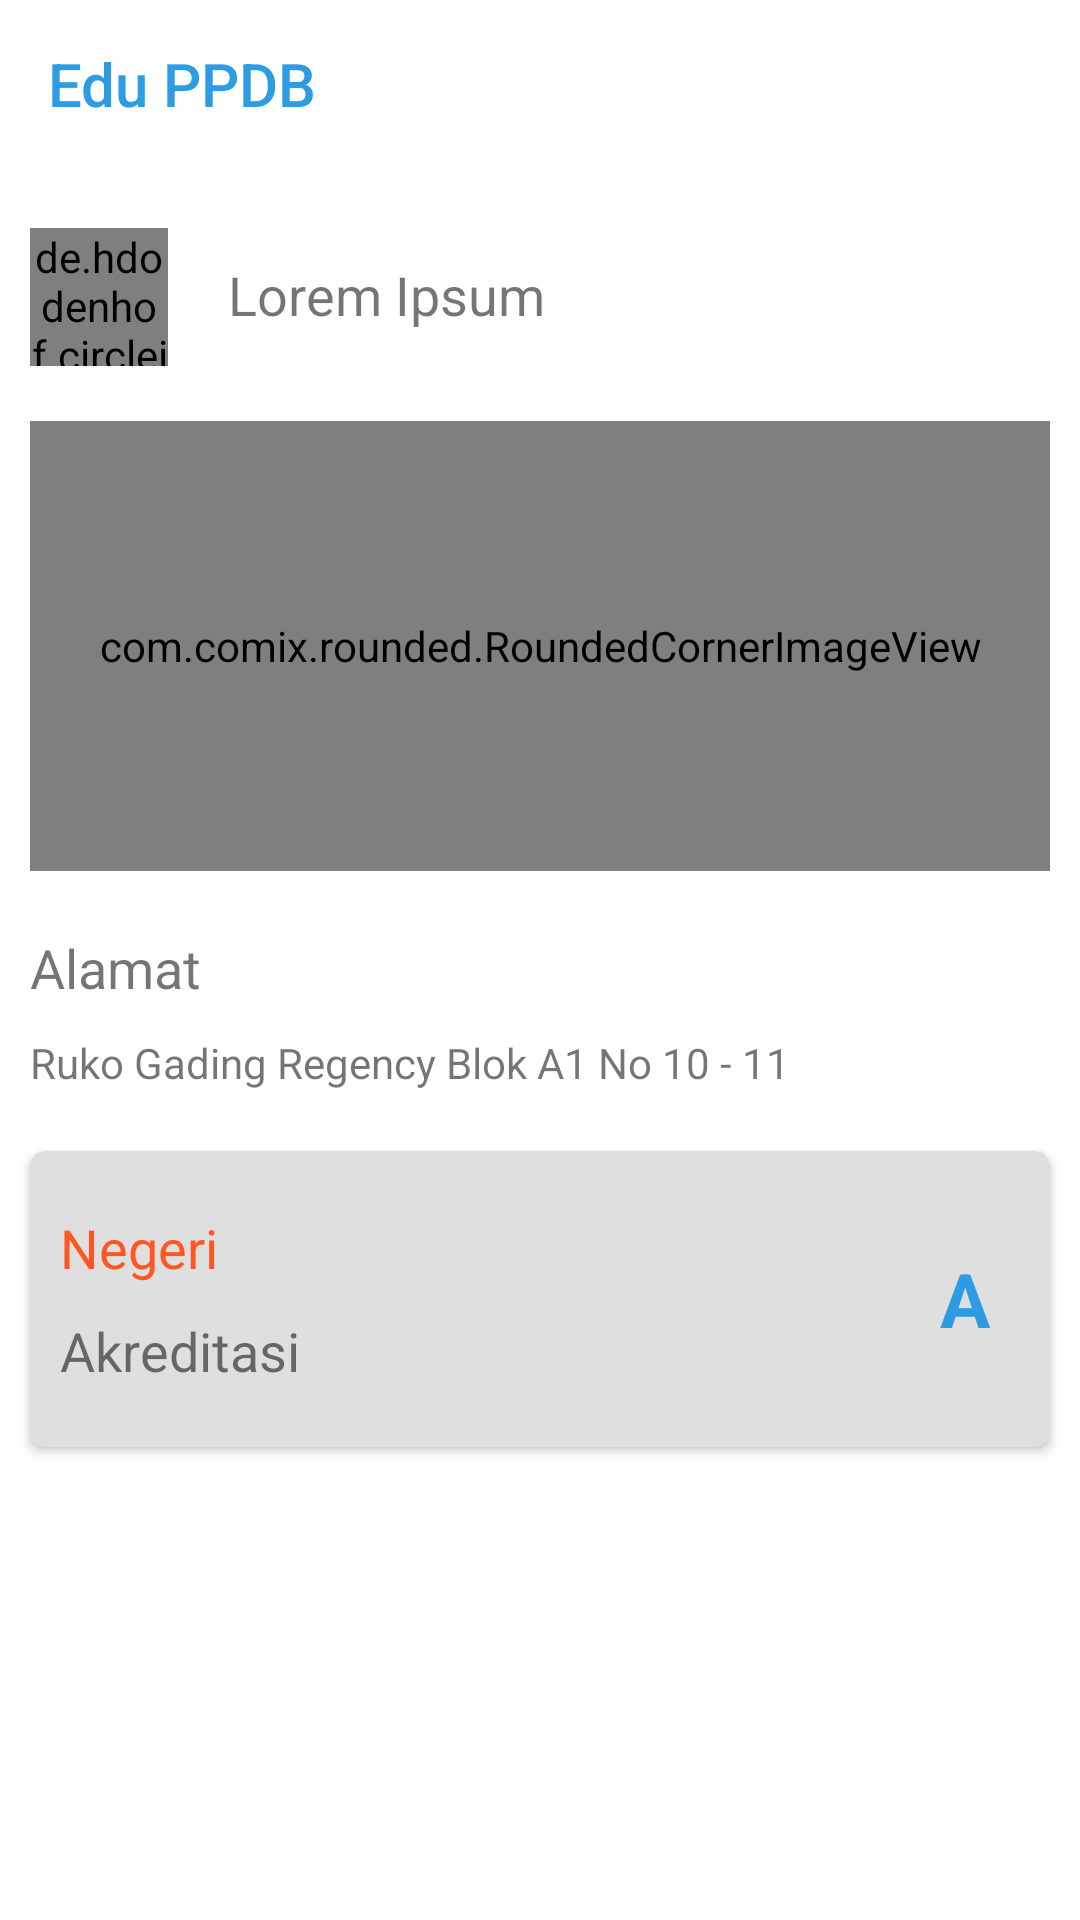

Layout XML and referenced resources for this Android screen:
<!-- AndroidManifest.xml: activity theme AppTheme.NoActionBar -->
<!-- res/layout/activity_detail_sekolah.xml -->
<?xml version="1.0" encoding="utf-8"?>
<LinearLayout xmlns:android="http://schemas.android.com/apk/res/android"
    xmlns:app="http://schemas.android.com/apk/res-auto"
    xmlns:tools="http://schemas.android.com/tools"
    android:layout_width="match_parent"
    android:layout_height="match_parent"
    android:background="@color/white"
    android:orientation="vertical"
    tools:context=".ui.sekolah.detail.DetailSekolahActivity">
    <androidx.appcompat.widget.Toolbar
        android:id="@+id/toolbar"
        android:layout_width="match_parent"
        android:layout_height="?attr/actionBarSize"
        android:background="@color/colorPrimary"
        android:gravity="center_vertical"
        app:layout_collapseMode="pin"
        app:layout_scrollFlags="scroll|enterAlways"
        app:theme="@style/MyToolbarTheme"
        app:title="@string/main_title" />
    <androidx.core.widget.NestedScrollView
        android:layout_width="match_parent"
        android:layout_height="match_parent">
        <androidx.constraintlayout.widget.ConstraintLayout
            android:layout_width="match_parent"
            android:layout_height="match_parent">
            <de.hdodenhof.circleimageview.CircleImageView
                android:id="@+id/ivPhoto"
                android:layout_width="46dp"
                android:layout_height="46dp"
                android:layout_marginStart="10dp"
                android:layout_marginTop="20dp"
                android:src="@drawable/sma"
                app:layout_constraintStart_toStartOf="parent"
                app:layout_constraintTop_toTopOf="parent" />

            <TextView
                android:id="@+id/tvName"
                android:layout_width="wrap_content"
                android:layout_height="wrap_content"
                android:layout_marginStart="20dp"
                android:text="@string/foo"
                android:layout_marginTop="30dp"
                android:textSize="18sp"
                app:layout_constraintStart_toEndOf="@+id/ivPhoto"
                app:layout_constraintTop_toTopOf="parent" />

            <com.comix.rounded.RoundedCornerImageView
                android:id="@+id/roundedCornerImageView2"
                android:layout_width="match_parent"
                android:layout_height="150dp"
                android:layout_marginTop="30dp"
                android:layout_marginStart="10dp"
                android:layout_marginEnd="10dp"
                android:scaleType="fitXY"
                android:src="@drawable/sma"
                app:cornerRadius="5dp"
                app:layout_constraintEnd_toEndOf="parent"
                app:layout_constraintStart_toStartOf="parent"
                app:layout_constraintTop_toBottomOf="@+id/tvName" />

            <TextView
                android:id="@+id/textView"
                android:layout_width="match_parent"
                android:layout_height="wrap_content"
                android:layout_marginTop="20dp"
                android:layout_marginStart="10dp"
                android:layout_marginEnd="10dp"
                android:text="Alamat"
                android:textSize="18sp"
                app:layout_constraintTop_toBottomOf="@+id/roundedCornerImageView2"
                tools:layout_editor_absoluteX="10dp" />

            <TextView
                android:id="@+id/textView1"
                android:layout_width="match_parent"
                android:layout_height="wrap_content"
                android:layout_marginStart="10dp"
                android:layout_marginEnd="10dp"
                android:layout_marginTop="10dp"
                android:text="Ruko Gading Regency Blok A1 No 10 - 11"
                app:layout_constraintTop_toBottomOf="@+id/textView" />

            <androidx.cardview.widget.CardView
                android:id="@+id/cvInfo"
                android:layout_width="match_parent"
                android:layout_height="wrap_content"
                android:layout_marginStart="10dp"
                android:layout_marginEnd="10dp"
                android:layout_marginTop="20dp"
                app:cardCornerRadius="5dp"
                app:cardBackgroundColor="@color/light_grey"
                app:layout_constraintTop_toBottomOf="@+id/textView1">
                <RelativeLayout
                    android:layout_width="match_parent"
                    android:layout_height="wrap_content"
                    android:paddingTop="20dp"
                    android:paddingBottom="20dp"
                    android:paddingStart="10dp"
                    android:paddingEnd="10dp">

                    <TextView
                        android:id="@+id/tvStatus"
                        android:layout_width="match_parent"
                        android:layout_height="wrap_content"
                        android:text="Negeri"
                        android:textColor="@color/orange"
                        android:textSize="18sp" />
                    <TextView
                        android:id="@+id/tvAkreditasi"
                        android:layout_width="wrap_content"
                        android:layout_height="wrap_content"
                        android:text="Akreditasi"
                        android:layout_below="@+id/tvStatus"
                        android:layout_marginTop="10dp"
                        android:textSize="18sp"/>
                    <TextView
                        android:layout_width="wrap_content"
                        android:layout_height="wrap_content"
                        android:text="A"
                        android:layout_centerVertical="true"
                        android:layout_alignParentRight="true"
                        android:textSize="25sp"
                        android:layout_marginEnd="10dp"
                        android:textStyle="bold"
                        android:textColor="@color/colorAccent"/>
                </RelativeLayout>
            </androidx.cardview.widget.CardView>

            <androidx.recyclerview.widget.RecyclerView
                android:id="@+id/rvGelombang"
                android:layout_marginTop="20dp"
                android:layout_width="match_parent"
                android:layout_height="wrap_content"
                app:layout_constraintStart_toStartOf="parent"
                app:layout_constraintTop_toBottomOf="@+id/cvInfo" />
        </androidx.constraintlayout.widget.ConstraintLayout>
    </androidx.core.widget.NestedScrollView>
</LinearLayout>
<!-- resources referenced by this layout -->
<resources>
  <color name="colorAccent">#2d9ce3</color>
  <color name="colorPrimary">#ffffff</color>
  <color name="light_grey">#DFDFDF</color>
  <color name="orange">#FF5722</color>
  <color name="white">#ffffff</color>
  <!-- drawable sma: jpg bitmap (drawable, 31401 bytes) -->
  <string name="foo">Lorem Ipsum</string>
  <string name="main_title">Edu PPDB</string>
  <style name="MyToolbarTheme" parent="@style/ThemeOverlay.AppCompat.Dark">
          <item name="colorControlNormal">@color/colorAccent</item>
          <item name="titleTextColor">@color/colorAccent</item>
      </style>
  <style name="AppTheme.NoActionBar">
          <item name="windowActionBar">false</item>
          <item name="windowNoTitle">true</item>
      </style>
</resources>
